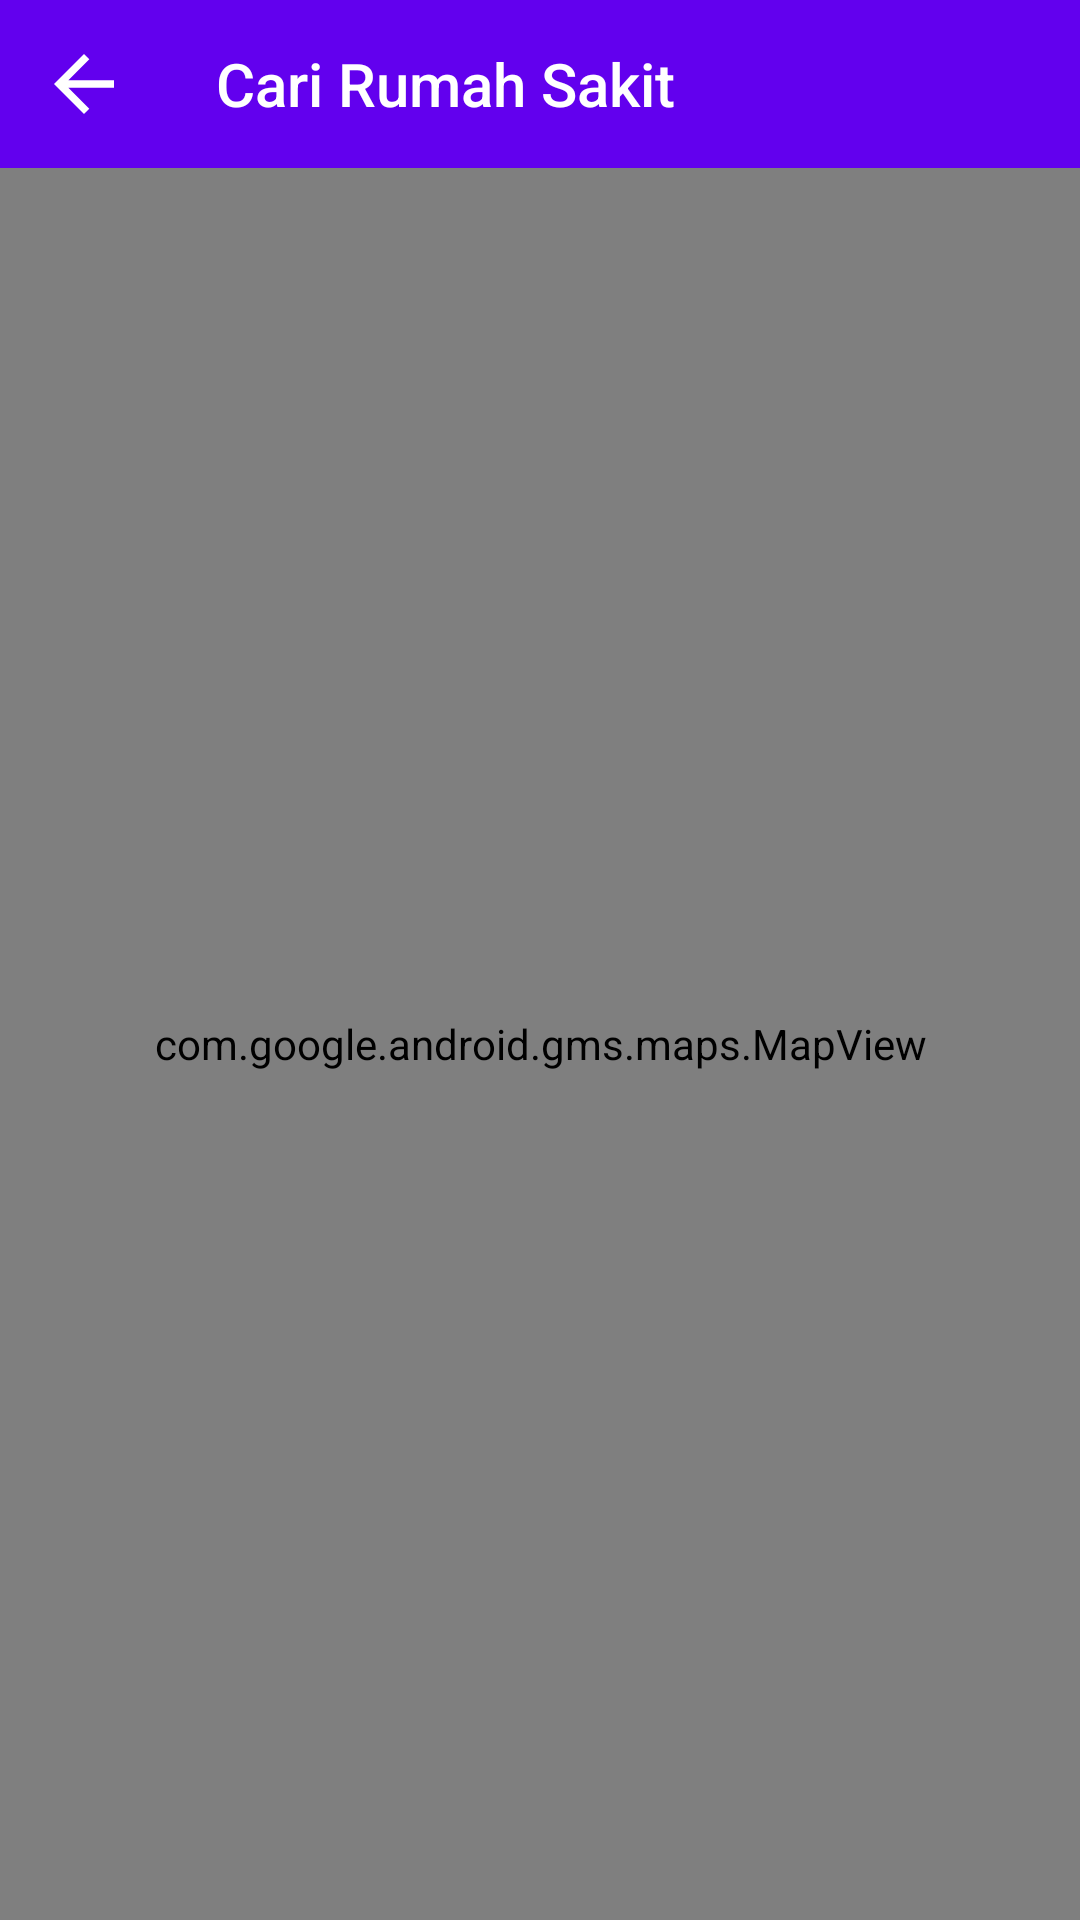

The Android layout XML behind this screen, and the referenced resources:
<!-- AndroidManifest.xml: application theme MyMaterialTheme -->
<!-- res/layout/activity_map_full.xml -->
<?xml version="1.0" encoding="utf-8"?>
<LinearLayout xmlns:android="http://schemas.android.com/apk/res/android"
    xmlns:app="http://schemas.android.com/apk/res-auto"
    android:orientation="vertical"
    android:layout_width="match_parent"
    android:layout_height="match_parent">
    <android.support.v7.widget.Toolbar
        android:id="@+id/toolbar"
        android:layout_width="match_parent"
        android:layout_height="wrap_content"
        android:background="?attr/colorPrimary"
        android:minHeight="?attr/actionBarSize"
        app:popupTheme="@style/ThemeOverlay.AppCompat.Light"
        app:navigationIcon="@drawable/v_back"
        app:title="@string/cari_rumah_sakit"
        android:theme="@style/ThemeOverlay.AppCompat.Dark"
        app:titleTextColor="@android:color/white" />
    <com.google.android.gms.maps.MapView
        android:id="@+id/map"
        android:layout_width="match_parent"
        android:layout_height="match_parent" />
</LinearLayout>
<!-- resources referenced by this layout -->
<resources>
  <!-- drawable v_back (drawable) -->
  <vector xmlns:android="http://schemas.android.com/apk/res/android"
          android:width="30dp"
          android:height="30dp"
          android:viewportWidth="24.0"
          android:viewportHeight="24.0">
      <path
          android:fillColor="#ffffff"
          android:pathData="M20,11H7.83l5.59,-5.59L12,4l-8,8 8,8 1.41,-1.41L7.83,13H20v-2z"/>
  </vector>
  <string name="cari_rumah_sakit">Cari Rumah Sakit</string>
  <style name="MyMaterialTheme" parent="MyMaterialTheme.Base" />
  <style name="MyMaterialTheme.Base" parent="Theme.AppCompat.Light.DarkActionBar">
          <item name="windowNoTitle">true</item>
          <item name="windowActionBar">false</item>
          <item name="colorPrimary">@color/colorPrimary</item>
          <item name="colorPrimaryDark">@color/colorPrimaryDark</item>
          <item name="colorAccent">@color/colorAccent</item>
          <item name="drawerArrowStyle">@style/DrawerArrowStyle</item>
  
      </style>
  <style name="DrawerArrowStyle" parent="@style/Widget.AppCompat.DrawerArrowToggle">
          <item name="spinBars">true</item>
          <item name="color">@color/white</item>
      </style>
  <!-- not gathered from this repository: default colours our renderer supplied (Android Studio template values) -->
  <color name="white">#FFFFFFFF</color>
  <color name="colorPrimary">#FF6200EE</color>
  <color name="colorPrimaryDark">#FF3700B3</color>
  <color name="colorAccent">#FF03DAC5</color>
</resources>
